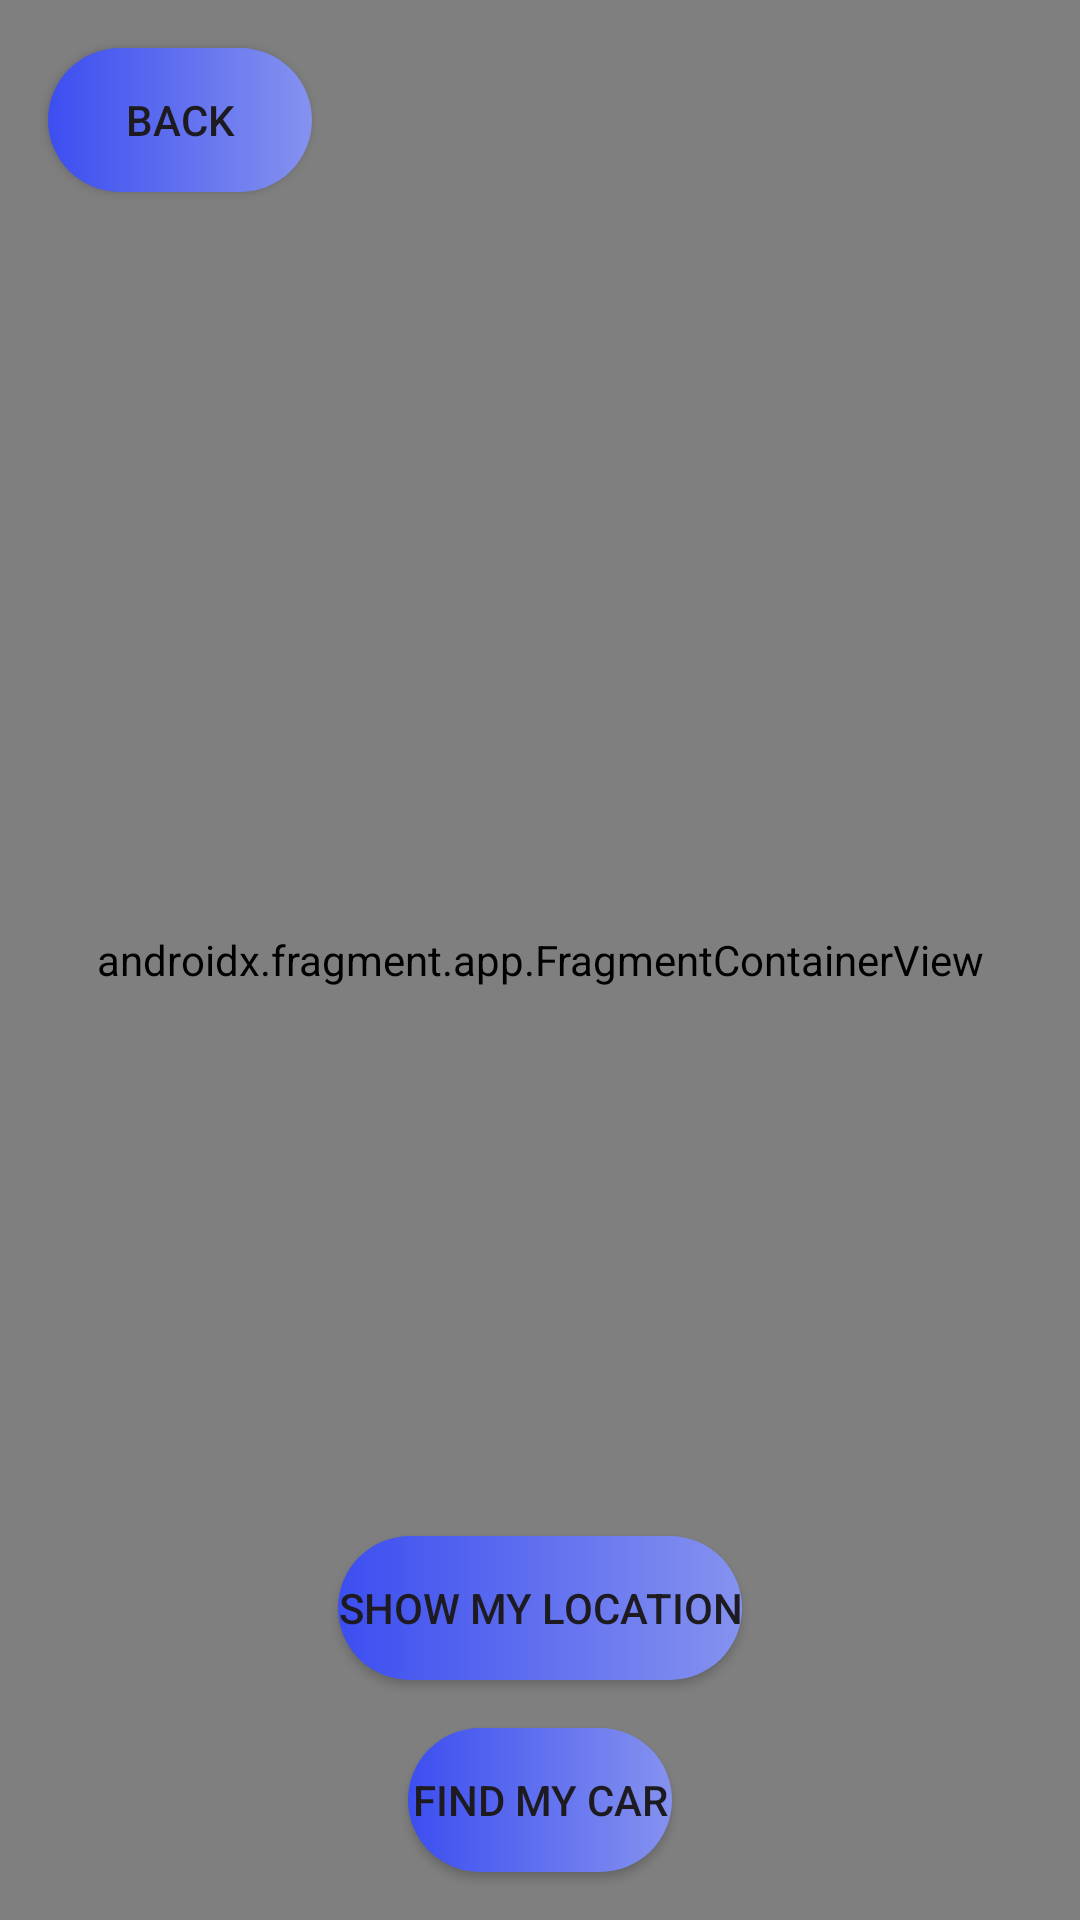

The Android layout XML behind this screen, and the referenced resources:
<!-- AndroidManifest.xml: application theme Theme.CarApp -->
<!-- res/layout/fragment_map.xml -->
<?xml version="1.0" encoding="utf-8"?>
<RelativeLayout
    xmlns:android="http://schemas.android.com/apk/res/android"
    xmlns:app="http://schemas.android.com/apk/res-auto"
    xmlns:tools="http://schemas.android.com/tools"
    android:layout_width="match_parent"
    android:layout_height="match_parent">

    <androidx.fragment.app.FragmentContainerView
        android:layout_width="match_parent"
        android:layout_height="match_parent"
        android:id="@+id/google_map"
        android:name="com.google.android.gms.maps.SupportMapFragment"/>
    <Button
        android:id="@+id/btnShowLocation"
        android:layout_width="wrap_content"
        android:layout_height="wrap_content"
        android:layout_above="@+id/btnFindMyCar"
        android:layout_centerHorizontal="true"
        android:layout_marginBottom="16dp"
        android:text="Show My Location"
        android:background="@drawable/button_gradient"
        app:backgroundTint="@null"/>

    <Button
        android:id="@+id/btnFindMyCar"
        android:layout_width="wrap_content"
        android:layout_height="wrap_content"
        android:layout_alignParentBottom="true"
        android:layout_centerHorizontal="true"
        android:layout_marginBottom="016dp"
        android:text="Find My Car"
        android:background="@drawable/button_gradient"
        app:backgroundTint="@null"/>

    <Button
        android:id="@+id/btnNavBack"
        android:layout_width="wrap_content"
        android:layout_height="wrap_content"
        android:layout_alignParentTop="true"
        android:layout_marginLeft="16dp"
        android:layout_marginTop="16dp"
        android:text="Back"
        android:background="@drawable/button_gradient"
        app:backgroundTint="@null"/>

</RelativeLayout>
<!-- resources referenced by this layout -->
<resources>
  <!-- drawable button_gradient (drawable) -->
  <?xml version="1.0" encoding="utf-8"?>
  <selector xmlns:android="http://schemas.android.com/apk/res/android">
      <item>
          <shape android:shape="rectangle">
              <corners android:radius="40dp"/>
              <gradient android:startColor="#8592EF" android:endColor="#3C4EF0" android:angle="180"/>
          </shape>
      </item>
  </selector>
  <style name="Theme.CarApp" parent="Base.Theme.CarApp" />
  <style name="Base.Theme.CarApp" parent="Theme.Material3.DayNight.NoActionBar">
          
           <item name="android:statusBarColor">@color/white</item>
          <item name="android:navigationBarColor">@color/white</item>
      </style>
  <color name="white">#E5E5E5</color>
</resources>
